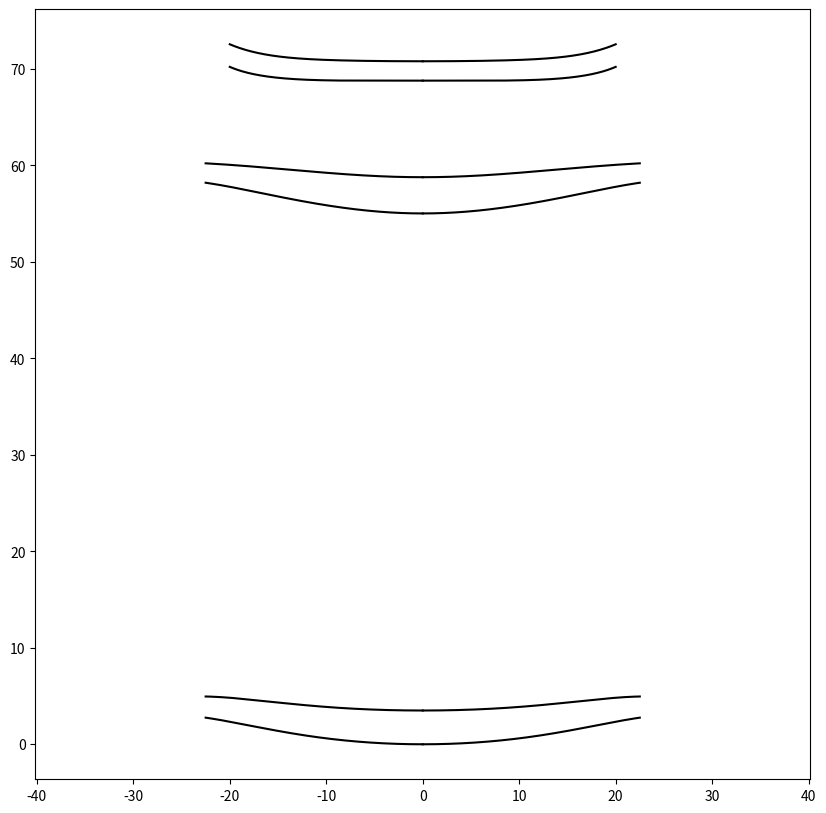

Recreate this plot in Python.
#%%
import numpy as np
from numpy.polynomial.polynomial import polyval
import matplotlib.pyplot as plt
# %%
def EvenAsphere(R,k,coeffi_even):
    c =1/R
    coeff = np.append(np.array([0.0]),np.array(coeffi_even))
    print(coeff)
    def surf1(rho):
        z = c*rho**2/(1+np.sqrt(1-(1+k)*c**2*rho**2))   
        rho2 =rho**2
        z += polyval(rho2,coeff)
        return z
    return surf1
def zemax2RSF(Np,Kspace,Ktip,lens_para,outputfolder=''):
    '''
    Rotationally symmetric surface.
    It is one-demensional surface which is a function of radial Rho. 
    rho =sqrt(x^2+y^2)

    Lens_para = {'R': 500,
                 'K': -2.1,
                 'type': 'EvenAsphere',
                 'co': [1,2,3],
                 'D' : 200,
                 'name':'lens_face1'}
    '''
    with open(outputfolder+lens_para['name']+'.rsf','w') as f:
        f.writelines(lens_para['name']+'\n')
        f.writelines(str(Np)+' '+str(Kspace)+' '+str(Ktip)+'\n')
    D = lens_para['r']*2
    if lens_para['type'] == 'EvenAsphere':
        surf_fuc = EvenAsphere(lens_para['R'],lens_para['K'],
                               lens_para['co'])
    if Kspace == 0:
        rho = np.linspace(0,D/2,Np)
        z = surf_fuc(rho)
        data = np.append(rho,z).reshape(2,-1).T
        with open(outputfolder+lens_para['name'] + '.rsf','a') as f:
            f.writelines(str(rho.min())+' '+str(rho.max()) +'\n')
            np.savetxt(f,data,delimiter=' ')
            """
            for n in range(Np):
                f.writelines(str(rho[n]) + ' ' +str(z[n])+'\n')
            """
    return rho, z

# %%

lens1_face1 = {'R':7.317849839565703E+001,
               'K':-1.327029336333904E+001,
               'type':'EvenAsphere',
               'co': [-8.194722933835832E-004, 5.647849880421205E-006, -8.282440810597639E-009],
               'r': 22.5,
               'name':'lens1_f1'}
lens1_face2 = {'R':-5.711387905390255E+002,
               'K':2.999311416702116E+001,
               'type':'EvenAsphere',
               'co': [4.444393059968795E-003, 2.091776374381418E-006, -6.822315879457812E-009],
               'r': 22.5,
               'name':'lens1_f2'}
lens2_face1 = {'R':3.999936150738854E+001,
               'K':-7.465458042834327E+000,
               'type':'EvenAsphere',
               'co': [-3.324674200128043E-003, 4.339567195952648E-006, -6.609342622830201E-009],
               'r': 22.5,
               'name':'lens2_f1'}
lens2_face2 = {'R':3.999874410687239E+001,
               'K':-4.732753703625831E+000,
               'type':'EvenAsphere',
               'co': [-7.252526369706933E-003,0,0],
               'r': 22.5,
               'name':'lens2_f2'}

lens3_face1 = {'R':3.999622611956000E+001,
               'K':1.890831602573785E+000,
               'type':'EvenAsphere',
               'co': [-1.280526111650124E-002, 0, 0],
               'r': 20,
               'name':'lens3_f1'}
lens3_face2 = {'R':-4.131265169623969E+001,
               'K':-7.301384185400588E-001,
               'type':'EvenAsphere',
               'co': [1.322423720533787E-002,1.379457394858853E-006,1.829653402510510E-008],
               'r': 20,
               'name':'lens3_f2'}
# %%
lenses = [lens1_face1,lens1_face2,
          lens2_face1,lens2_face2,
          lens3_face1,lens3_face2]
lens_inf = np.cumsum(np.array([0.0, 3.5,51.524,3.756,10.008,2.009]))
# %%
Np = 201
Kspace = 0
Ktip = 0
n=0
fig = plt.figure(figsize=(10,10))

for item in lenses:
    print(n)
    print(item)
    x, z = zemax2RSF(Np,Kspace,Ktip,item)
    plt.plot(x, z+lens_inf[n],'k-')
    plt.plot(-x, z+lens_inf[n],'k-')
    n+=1
plt.axis('equal')
plt.xlim([-25,25])
plt.show()

# %%
